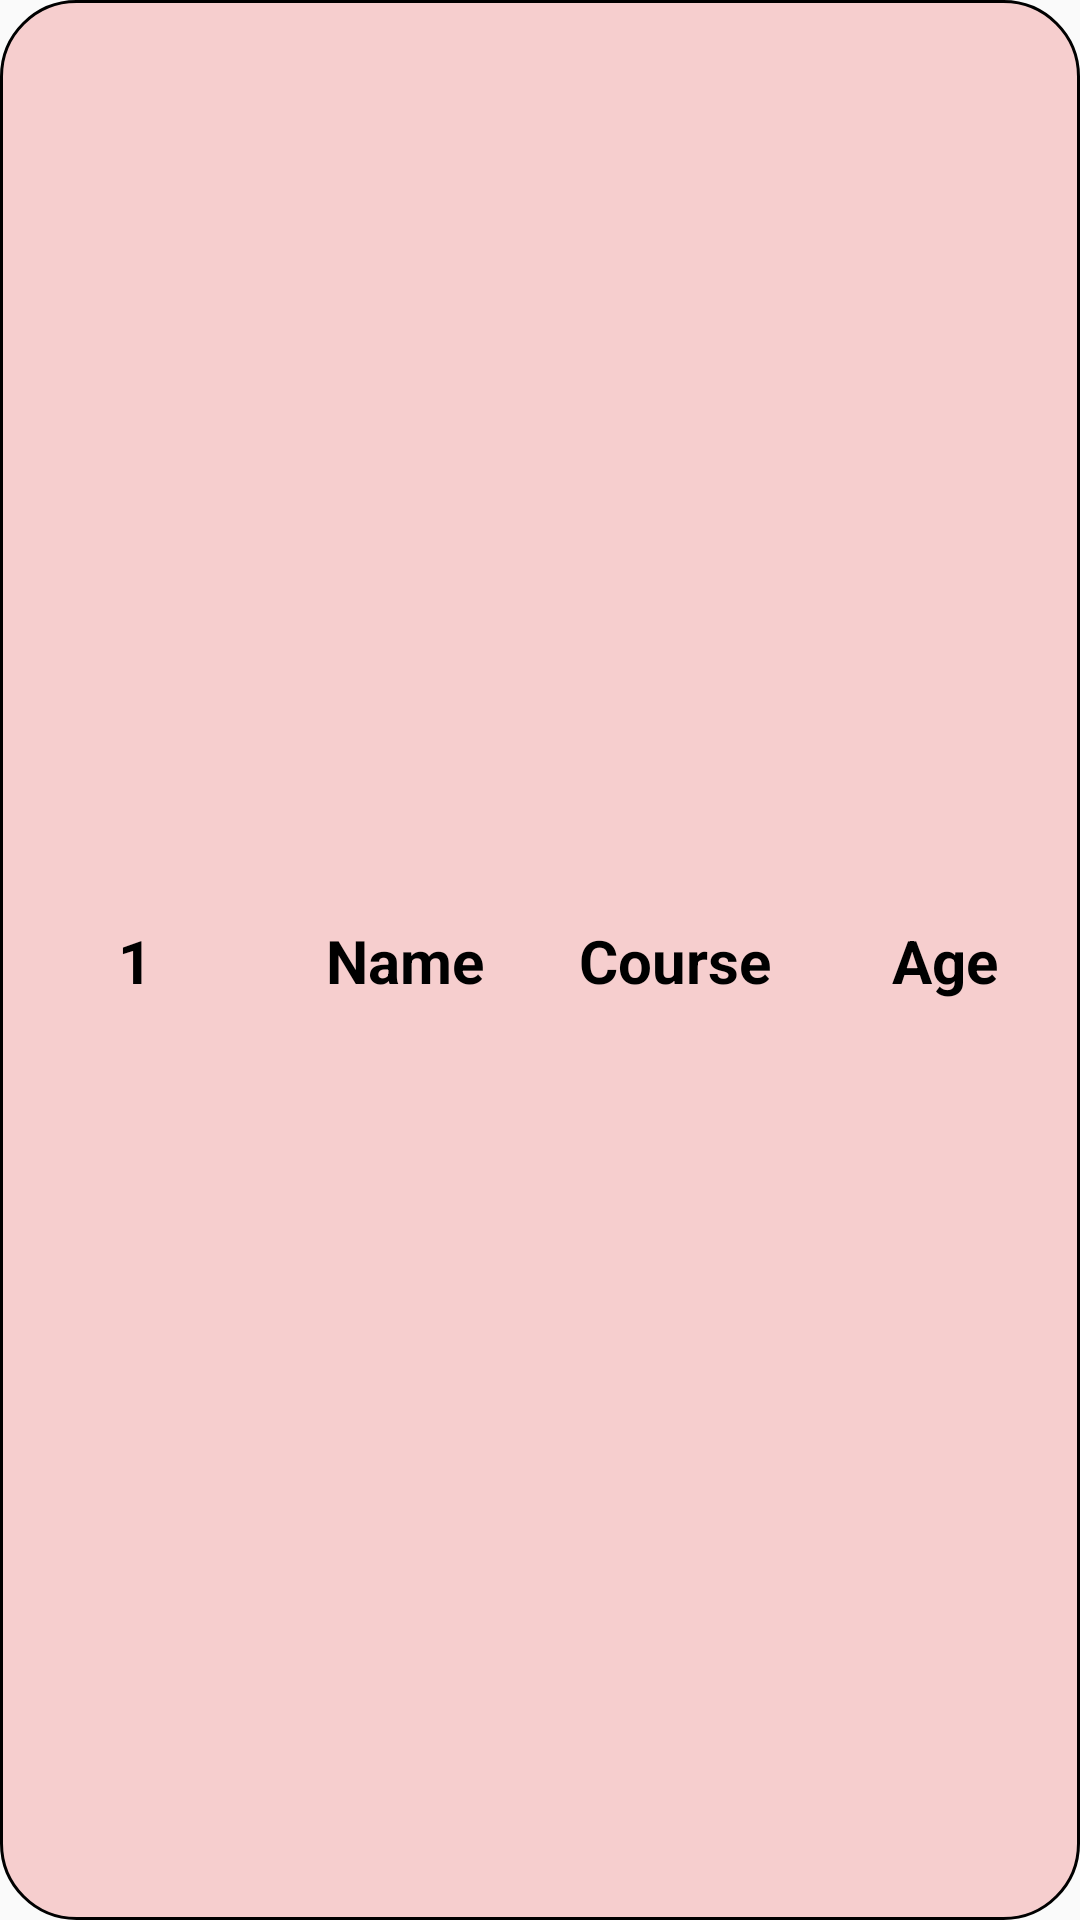

Produce the Android XML layout that renders to this screen, including the resource entries it uses.
<!-- AndroidManifest.xml: application theme Theme.ROOMAPPTASK -->
<!-- res/layout/objectrow.xml -->
<androidx.constraintlayout.widget.ConstraintLayout xmlns:android="http://schemas.android.com/apk/res/android"
    xmlns:app="http://schemas.android.com/apk/res-auto"
    android:id="@+id/rowLayout"
    android:layout_width="match_parent"
    android:layout_height="70dp"
    android:layout_margin="8dp"
    android:background="@drawable/shapee">

    <TextView
        android:id="@+id/text1"
        android:layout_width="0dp"
        android:layout_height="wrap_content"
        android:layout_marginStart="8dp"
        android:layout_marginEnd="8dp"
        android:gravity="center"
        android:text="1"
        android:textColor="@color/black"
        android:textSize="20dp"
        android:textStyle="bold"
        app:layout_constraintBottom_toBottomOf="parent"
        app:layout_constraintEnd_toStartOf="@+id/text2"
        app:layout_constraintHorizontal_chainStyle="spread"
        app:layout_constraintStart_toStartOf="parent"
        app:layout_constraintTop_toTopOf="parent" />

    <TextView
        android:id="@+id/text2"
        android:layout_width="0dp"
        android:layout_height="wrap_content"
        android:layout_marginStart="8dp"
        android:layout_marginEnd="8dp"
        android:gravity="center"
        android:text="Name"
        android:textColor="@color/black"
        android:textSize="20dp"
        android:textStyle="bold"
        app:layout_constraintBottom_toBottomOf="parent"
        app:layout_constraintEnd_toStartOf="@+id/text3"
        app:layout_constraintStart_toEndOf="@+id/text1"
        app:layout_constraintTop_toTopOf="parent" />

    <TextView
        android:id="@+id/text3"
        android:layout_width="0dp"
        android:layout_height="wrap_content"
        android:layout_marginStart="8dp"

        android:layout_marginEnd="8dp"
        android:gravity="center"
        android:text="Course"
        android:textColor="@color/black"
        android:textSize="20dp"
        android:textStyle="bold"
        app:layout_constraintBottom_toBottomOf="parent"
        app:layout_constraintEnd_toStartOf="@+id/text4"
        app:layout_constraintStart_toEndOf="@+id/text2"
        app:layout_constraintTop_toTopOf="parent" />

    <TextView
        android:id="@+id/text4"
        android:layout_width="0dp"
        android:layout_height="wrap_content"
        android:layout_marginStart="8dp"
        android:layout_marginEnd="8dp"
        android:gravity="center"
        android:text="Age"
        android:textColor="@color/black"
        android:textSize="20dp"
        android:textStyle="bold"
        app:layout_constraintBottom_toBottomOf="parent"
        app:layout_constraintEnd_toEndOf="parent"
        app:layout_constraintStart_toEndOf="@+id/text3"
        app:layout_constraintTop_toTopOf="parent" />

</androidx.constraintlayout.widget.ConstraintLayout>
<!-- resources referenced by this layout -->
<resources>
  <!-- drawable shapee (drawable) -->
  <?xml version="1.0" encoding="utf-8"?>
  <shape xmlns:android="http://schemas.android.com/apk/res/android">
      <solid
          android:color="#F6CECE"
          />
      <stroke
          android:width="1dp"
          android:color="@color/black"
          />
      <corners
          android:radius="25sp"
          />
  
  </shape>
  <style name="Theme.ROOMAPPTASK" parent="Base.Theme.ROOMAPPTASK" />
  <style name="Base.Theme.ROOMAPPTASK" parent="Theme.AppCompat.Light.NoActionBar">
          
          
      </style>
  <!-- not gathered from this repository: default colours our renderer supplied (Android Studio template values) -->
  <color name="black">#FF000000</color>
</resources>
